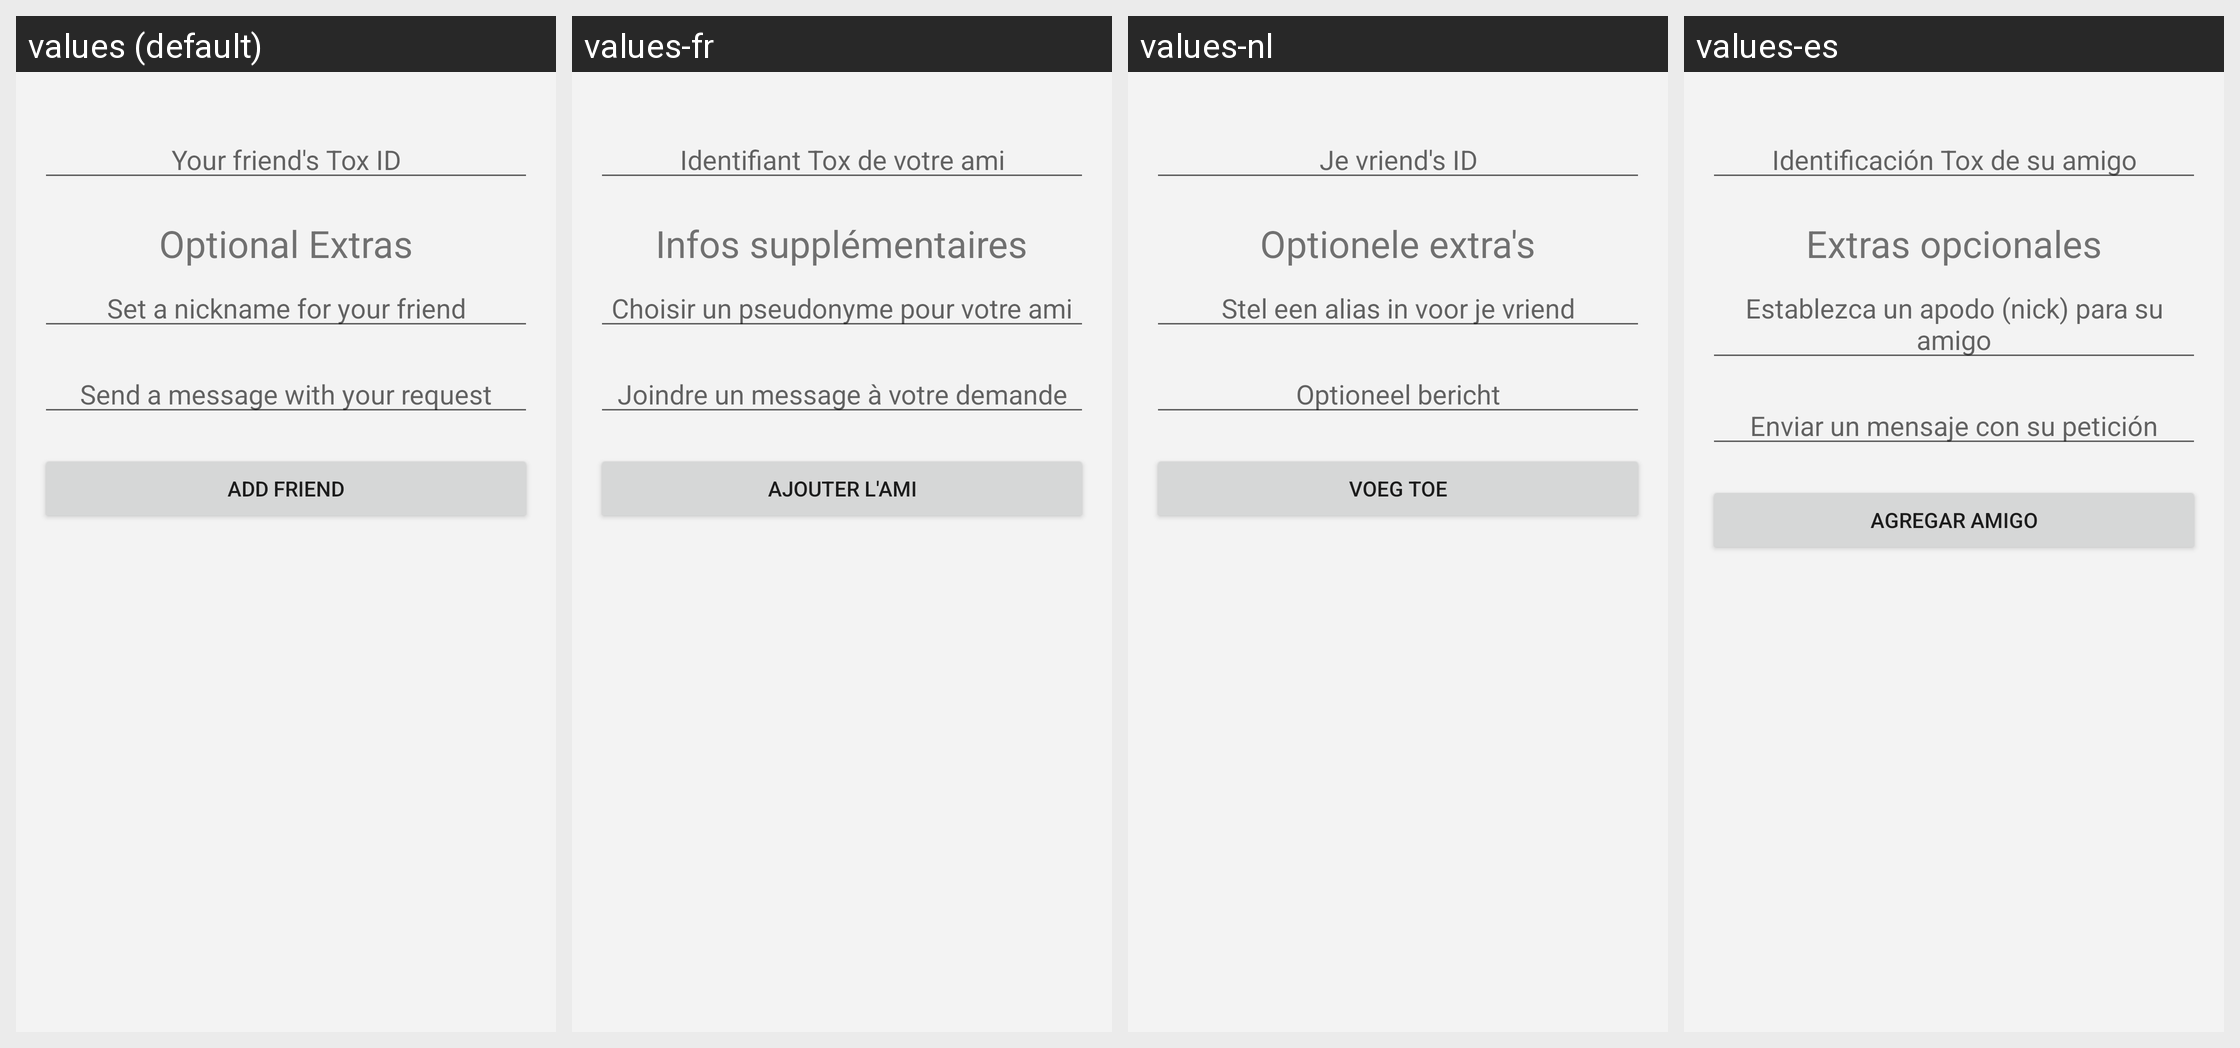

Locale-by-locale string values for the Android screen shown in this grid:
Android screen res/layout/fragment_add_friend.xml rendered under 4 locales, left to right: values (default), values-fr, values-nl, values-es. Device: Nexus 5 (rendered at 1080×1920; each locale shown at half size, 540×960, under a caption strip naming it); theme AntoxTheme.
Other locales in the repository, not shown: values-ar, values-bg, values-ca, values-cs, values-de, values-el, values-fa, values-fi, values-hr, values-hu, values-it, values-ja, values-ms, values-nb, values-pl, values-pt, values-pt-rBR, values-pt-rPT, values-ru, values-sk, values-sq, values-sr, values-sv, values-tr, values-uk, values-zh-rCN.
Strings drawn on this screen, with the default value and each locale's value (text and hints the layout hard-codes, and strings that could not be matched under every locale, appear in the picture but are not listed):

addfriend_optional_title
  values: Optional Extras
  values-fr: Infos supplémentaires
  values-nl: Optionele extra's
  values-es: Extras opcionales

addfriend_nick_hint
  values: Set a nickname for your friend
  values-fr: Choisir un pseudonyme pour votre ami
  values-nl: Stel een alias in voor je vriend
  values-es: Establezca un apodo (nick) para su amigo
